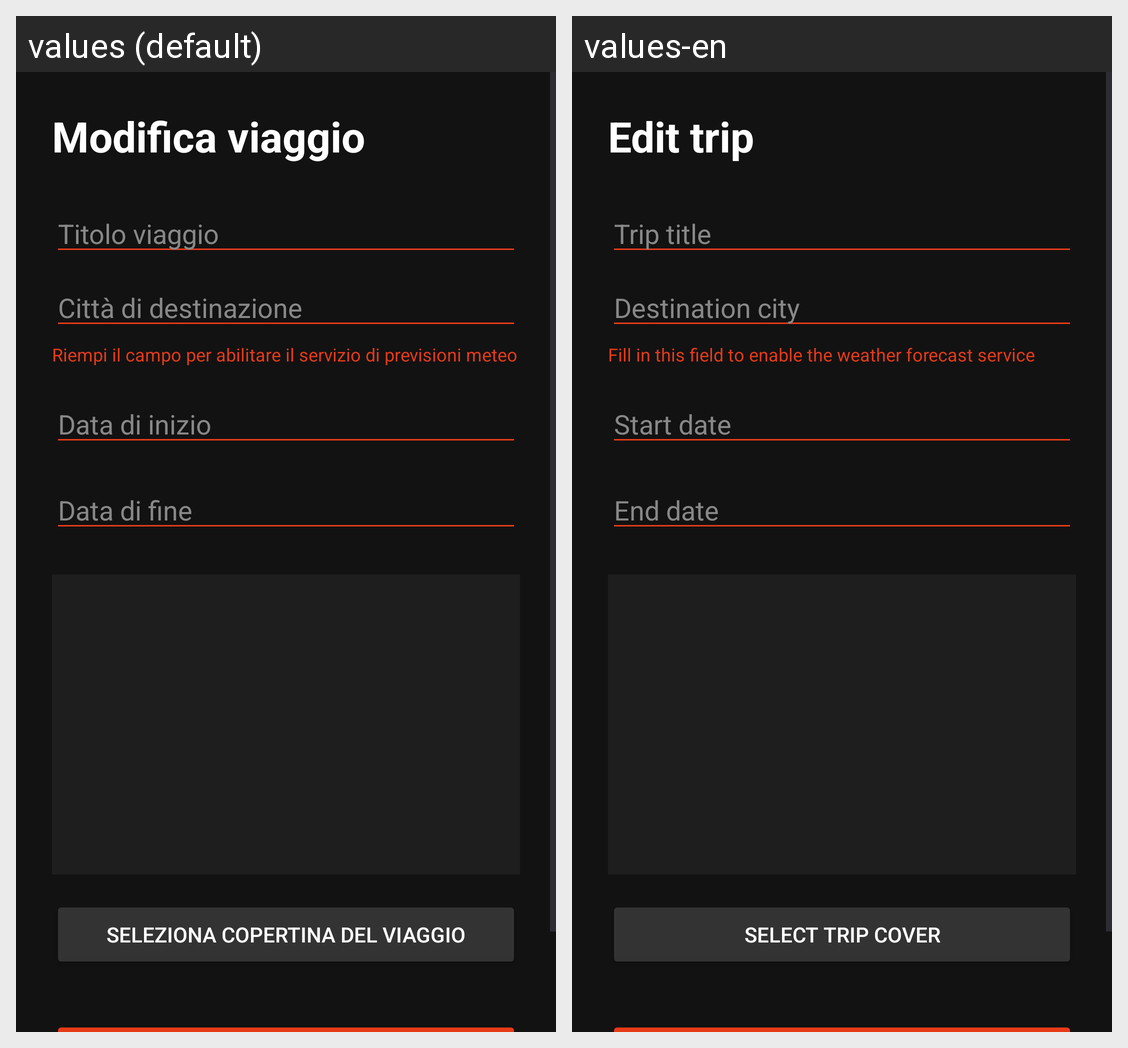

The same Android screen rendered under two of its app's locales, left to right. List the strings drawn on it with the default value and each locale's translation.
Android screen res/layout/fragment_modifica_viaggio.xml rendered under 2 locales, left to right: values (default), values-en. Device: Nexus 5 (rendered at 1080×1920; each locale shown at half size, 540×960, under a caption strip naming it); theme Theme.TripTale.
Strings drawn on this screen, with the default value and each locale's value (text and hints the layout hard-codes, and strings that could not be matched under every locale, appear in the picture but are not listed):

titolo_modifica_viaggio
  values: Modifica viaggio
  values-en: Edit trip

hint_titolo_viaggio
  values: Titolo viaggio
  values-en: Trip title

hint_citta_destinazione
  values: Città di destinazione
  values-en: Destination city

aiuto_citta_meteo
  values: Riempi il campo per abilitare il servizio di previsioni meteo
  values-en: Fill in this field to enable the weather forecast service

hint_data_inizio
  values: Data di inizio
  values-en: Start date

hint_data_fine
  values: Data di fine
  values-en: End date

btn_seleziona_copertina
  values: Seleziona copertina del viaggio
  values-en: Select trip cover
